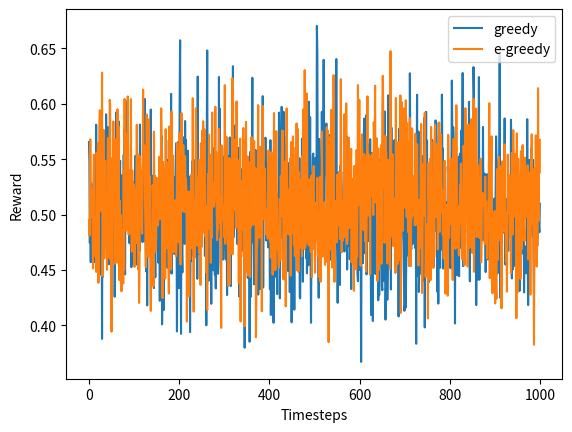

The matplotlib source for this figure:
import numpy as np
import matplotlib.pyplot as plt
import random


class GaussianBandit:
    def __init__(self):
        self._arm_means = np.random.uniform(0., 1., 10)  # Sample some means
        self.n_arms = len(self._arm_means)
        self.rewards = []
        self.total_played = 0

    def reset(self):
        self.rewards = []
        self.total_played = 0

    def play_arm(self, a):
        reward = np.random.normal(self._arm_means[a], 1.)  # Use sampled mean and covariance of 1.
        self.total_played += 1
        self.rewards.append(reward)
        return reward


def greedy(bandit, timesteps):
    rewards = np.zeros(bandit.n_arms)
    n_plays = np.zeros(bandit.n_arms)
    Q = np.zeros(bandit.n_arms)
    possible_arms = range(bandit.n_arms)

    # TODO: init variables (rewards, n_plays, Q) by playing each arm once

    # Main loop
    while bandit.total_played < timesteps:
        # This example shows how to play a random arm:
        a = random.choice(possible_arms)
        reward_for_a = bandit.play_arm(a)
        # TODO: instead do greedy action selection
        # TODO: update the variables (rewards, n_plays, Q) for the selected arm


def epsilon_greedy(bandit, timesteps):
    # TODO: epsilon greedy action selection (you can copy your code for greedy as a starting point)
    while bandit.total_played < timesteps:
        reward_for_a = bandit.play_arm(0)  # Just play arm 0 as placeholder


def main():
    n_episodes = 500  # TODO: set to 10000 to decrease noise in plot
    n_timesteps = 1000
    rewards_greedy = np.zeros(n_timesteps)
    rewards_egreedy = np.zeros(n_timesteps)

    for i in range(n_episodes):
        if i % 100 == 0:
            print ("current episode: " + str(i))

        b = GaussianBandit()  # initializes a random bandit
        greedy(b, n_timesteps)
        rewards_greedy += b.rewards

        b.reset()  # reset the bandit before running epsilon_greedy
        epsilon_greedy(b, n_timesteps)
        rewards_egreedy += b.rewards

    rewards_greedy /= n_episodes
    rewards_egreedy /= n_episodes
    plt.plot(rewards_greedy, label="greedy")
    print("Total reward of greedy strategy averaged over " + str(n_episodes) + " episodes: " + str(np.sum(rewards_greedy)))
    plt.plot(rewards_egreedy, label="e-greedy")
    print("Total reward of epsilon greedy strategy averaged over " + str(n_episodes) + " episodes: " + str(np.sum(rewards_egreedy)))
    plt.legend()
    plt.xlabel("Timesteps")
    plt.ylabel("Reward")
    plt.savefig('bandit_strategies.eps')
    plt.show()


if __name__ == "__main__":
    main()
